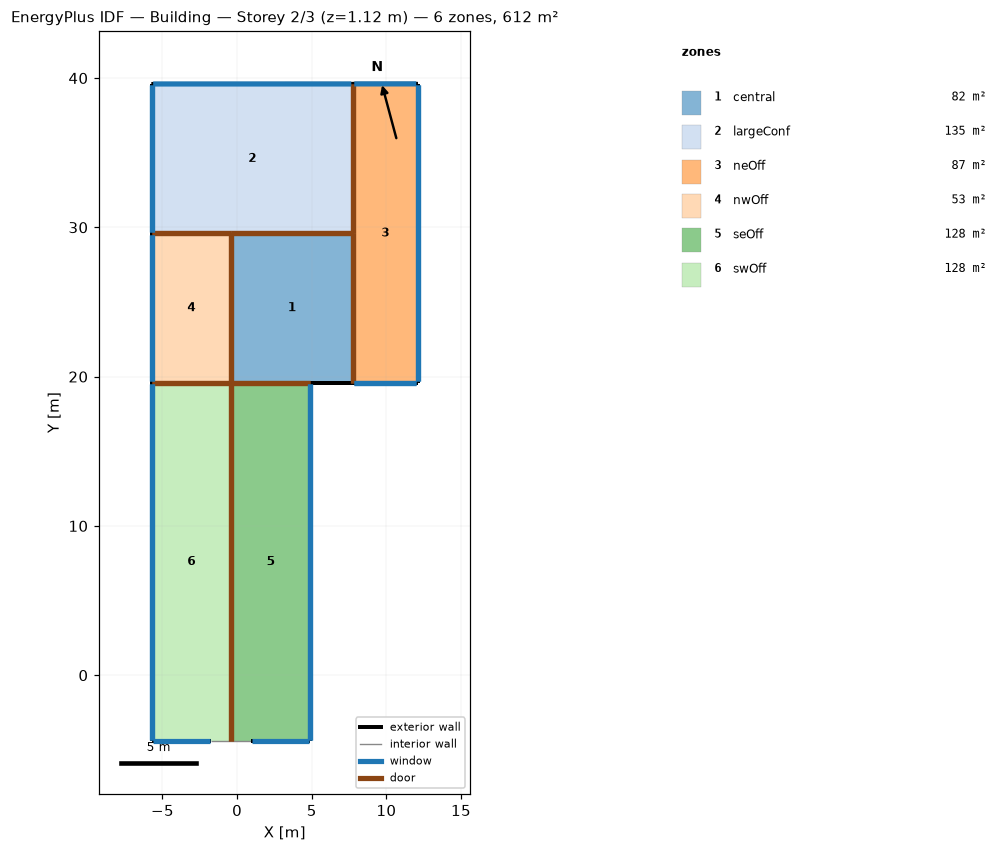
=== STOREY PLAN SPEC (per zone: floor XY polygon, exterior-wall plan segments, windows/doors) ===
zone 1: central  (81.5 m²)
  floor: (7.75, 19.60) (-0.41, 19.60) (-0.41, 29.60) (7.75, 29.60)
  exterior wall: (4.91, 19.60) – (7.75, 19.60)  [2.8 m] x3 surfaces
  interior walls: 4
zone 2: largeConf  (134.7 m²)
  floor: (7.75, 29.60) (-5.72, 29.60) (-5.72, 39.60) (7.75, 39.60)
  exterior wall: (7.75, 39.61) – (-5.72, 39.60)  [13.5 m] x3 surfaces
    window: (7.65, 39.60) – (-5.62, 39.60)  [21.2 m²]
  exterior wall: (-5.72, 39.60) – (-5.72, 29.60)  [10.0 m] x3 surfaces
    window: (-5.72, 39.50) – (-5.72, 29.70)  [4.6 m²]
    window: (-5.72, 39.50) – (-5.72, 29.70)  [10.1 m²]
  interior walls: 3
zone 3: neOff  (87.0 m²)
  floor: (12.10, 19.60) (7.75, 19.60) (7.75, 39.60) (12.10, 39.60)
  exterior wall: (12.10, 19.60) – (12.10, 39.61)  [20.0 m] x3 surfaces
    window: (12.10, 19.70) – (12.10, 39.51)  [20.3 m²]
    window: (12.10, 19.70) – (12.10, 39.51)  [9.2 m²]
  exterior wall: (12.10, 39.61) – (7.75, 39.61)  [4.4 m] x3 surfaces
    window: (12.00, 39.61) – (7.85, 39.61)  [6.6 m²]
  exterior wall: (7.75, 19.60) – (12.10, 19.60)  [4.4 m] x3 surfaces
    window: (7.85, 19.60) – (12.00, 19.60)  [1.9 m²]
    window: (7.85, 19.60) – (12.00, 19.60)  [4.3 m²]
  interior walls: 2
zone 4: nwOff  (53.1 m²)
  floor: (-0.41, 19.60) (-5.72, 19.60) (-5.72, 29.60) (-0.41, 29.60)
  exterior wall: (-5.72, 29.60) – (-5.72, 19.60)  [10.0 m] x3 surfaces
    window: (-5.72, 29.50) – (-5.72, 19.70)  [10.1 m²]
    window: (-5.72, 29.50) – (-5.72, 19.70)  [4.6 m²]
  interior walls: 3
zone 5: seOff  (127.6 m²)
  floor: (4.91, -4.41) (-0.41, -4.41) (-0.41, 19.60) (4.91, 19.60)
  exterior wall: (4.91, -4.41) – (4.91, 19.60)  [24.0 m] x3 surfaces
    window: (4.91, -4.31) – (4.91, 19.50)  [11.1 m²]
    window: (4.91, -4.31) – (4.91, 19.50)  [24.4 m²]
  exterior wall: (0.91, -4.41) – (4.91, -4.41)  [4.0 m] x3 surfaces
    window: (1.01, -4.41) – (4.81, -4.41)  [6.1 m²]
  interior walls: 3
zone 6: swOff  (127.6 m²)
  floor: (-0.41, -4.41) (-5.72, -4.41) (-5.72, 19.60) (-0.41, 19.60)
  exterior wall: (-5.72, 19.60) – (-5.72, -4.41)  [24.0 m] x3 surfaces
    window: (-5.72, 19.50) – (-5.72, -4.31)  [24.4 m²]
    window: (-5.72, 19.50) – (-5.72, -4.31)  [11.1 m²]
  exterior wall: (-5.72, -4.41) – (-1.72, -4.41)  [4.0 m] x3 surfaces
    window: (-5.62, -4.41) – (-1.82, -4.41)  [6.1 m²]
  interior walls: 3

=== DERIVED (storey summary) ===
Building: Building
Storey: 2 of 3  (floor level z = 1.12 m)
Storey gross floor area: 611.6 m²
Zones on this storey: 6
  - central: floor 81.5 m²; exterior wall 2.8 m (8.5 m²); WWR 0.0%
  - largeConf: floor 134.7 m²; exterior wall 23.5 m (70.4 m²); 3 window(s) 35.8 m²; WWR 50.8%
  - neOff: floor 87.0 m²; exterior wall 28.7 m (86.1 m²); 5 window(s) 42.4 m²; WWR 49.2%
  - nwOff: floor 53.1 m²; exterior wall 10.0 m (30.0 m²); 2 window(s) 14.6 m²; WWR 48.7%
  - seOff: floor 127.6 m²; exterior wall 28.0 m (84.0 m²); 3 window(s) 41.6 m²; WWR 49.5%
  - swOff: floor 127.6 m²; exterior wall 28.0 m (84.0 m²); 3 window(s) 41.6 m²; WWR 49.5%
Zone adjacency (shared interzone walls):
  - central ↔ largeConf
  - central ↔ neOff
  - central ↔ nwOff
  - central ↔ seOff
  - largeConf ↔ neOff
  - largeConf ↔ nwOff
  - nwOff ↔ swOff
  - seOff ↔ swOff